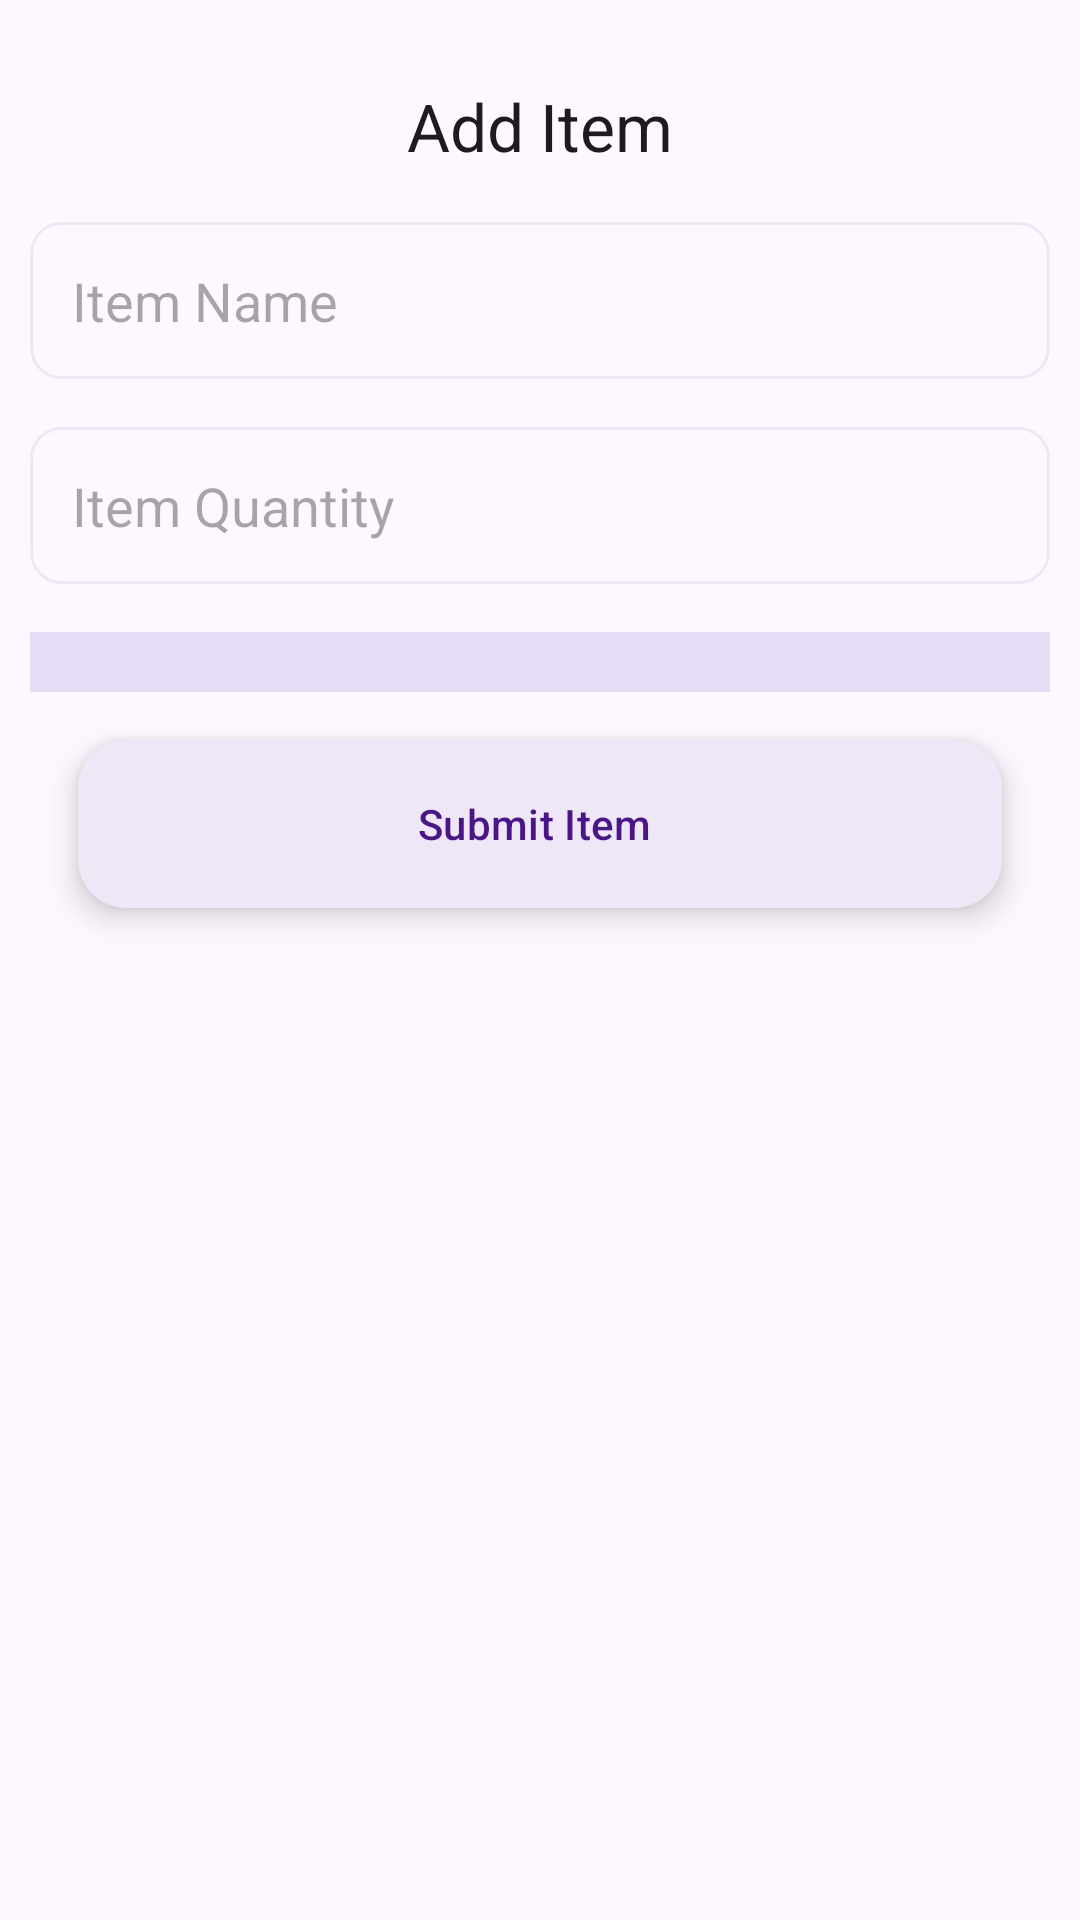

This screen was rendered from an Android layout file. Write that file and the resources it references.
<!-- AndroidManifest.xml: application theme Theme.GroceryListApp -->
<!-- res/layout/fragment_add_item.xml -->
<?xml version="1.0" encoding="utf-8"?>
<LinearLayout xmlns:android="http://schemas.android.com/apk/res/android"
    xmlns:tools="http://schemas.android.com/tools"
    android:layout_width="match_parent"
    android:layout_height="match_parent"
    xmlns:app="http://schemas.android.com/apk/res-auto"
    android:orientation="vertical"
    android:padding="@dimen/s"
    tools:context=".ui.item.AddItemFragment">

    <com.google.android.material.appbar.AppBarLayout
        android:layout_width="match_parent"
        android:layout_height="wrap_content"
        android:elevation="@dimen/xxxs">
        <com.google.android.material.appbar.MaterialToolbar
            android:layout_width="match_parent"
            android:layout_height="match_parent"
            app:title="Add Item"
            app:titleCentered="true"/>
    </com.google.android.material.appbar.AppBarLayout>

    <EditText
        android:id="@+id/etItemName"
        android:background="@drawable/edit_text_bg"
        android:padding="@dimen/l"
        android:layout_width="match_parent"
        android:layout_height="wrap_content"
        android:maxLength="45"
        android:hint="@string/item_name"/>

    <EditText
        android:id="@+id/etItemQuantity"
        android:background="@drawable/edit_text_bg"
        android:padding="@dimen/l"
        android:layout_width="match_parent"
        android:layout_height="wrap_content"
        android:layout_marginTop="16dp"
        android:inputType="numberSigned"
        android:hint="@string/item_quantity"/>

    <Spinner
        android:id="@+id/categories_spinner"
        android:layout_marginTop="@dimen/xl"
        android:background="@color/lilac"
        android:layout_width="match_parent"
        android:layout_height="wrap_content"
        android:padding="@dimen/s"/>

    <com.google.android.material.floatingactionbutton.ExtendedFloatingActionButton
        android:id="@+id/fabSubmitItem"
        android:layout_width="match_parent"
        android:layout_height="wrap_content"
        android:layout_marginHorizontal="@dimen/xl"
        android:layout_marginTop="@dimen/xl"
        android:layout_marginBottom="@dimen/xl"
        android:text="@string/submit_item"
        app:icon="@drawable/ic_add"
        app:iconGravity="textStart"/>

</LinearLayout>
<!-- resources referenced by this layout -->
<resources>
  <color name="lilac">#e7dcf6</color>
  <dimen name="l">14dp</dimen>
  <dimen name="s">10dp</dimen>
  <dimen name="xl">16dp</dimen>
  <dimen name="xxxs">4dp</dimen>
  <!-- drawable edit_text_bg (drawable) -->
  <?xml version="1.0" encoding="utf-8"?>
  <selector xmlns:android="http://schemas.android.com/apk/res/android">
      <item android:state_enabled="true" android:state_focused="true">
          <shape android:shape="rectangle">
              <solid android:color="@color/lavender"/>
              <stroke android:width="1dp" android:color="@color/d_lavender"/>
              <corners android:radius="10dp"/>
          </shape>
      </item>
  
      <item android:state_enabled="true">
          <shape android:shape="rectangle">
              <stroke android:width="1dp" android:color="@color/lavender"/>
              <corners android:radius="10dp"/>
          </shape>
      </item>
  </selector>
  <string name="item_name">Item Name</string>
  <string name="item_quantity">Item Quantity</string>
  <string name="submit_item">Submit Item</string>
  <style name="Theme.GroceryListApp" parent="Base.Theme.GroceryListApp" />
  <color name="lavender">#EDE7F6</color>
  <color name="d_lavender">#4A148C</color>
  <style name="Base.Theme.GroceryListApp" parent="Theme.Material3.DayNight.NoActionBar">
          
          
          <item name="colorPrimary">@color/purple</item>
          <item name="colorOnPrimary">@color/white</item>
          <item name="colorPrimaryContainer">@color/lavender</item>
          <item name="colorOnPrimaryContainer">@color/d_lavender</item>
      </style>
  <color name="purple">#7E57C2</color>
  <color name="white">#FFFFFFFF</color>
</resources>
